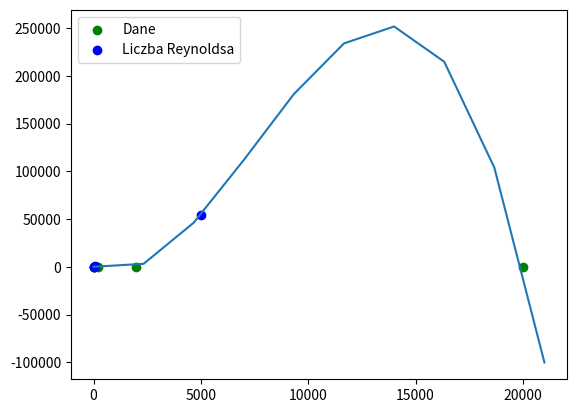

This figure's Python source:
import numpy as np
import matplotlib.pyplot as plt
from scipy.interpolate import CubicSpline

# Dane 
Re_data = np.array([0.2, 2, 20, 200, 2000, 20000])
cD_data = np.array([103, 13.9, 2.72, 0.8, 0.401, 0.433])
Re_values = np.array([5, 50, 5000]) # liczba Reynoldsa do interpolacji

# Funkcja sklejana wbudowana
spline_function = CubicSpline(Re_data, cD_data) 

# Obliczenie współczynnika cD dla podanych wartości Re
cD_values = spline_function(Re_values)

print(f"Dla {Re_values} wartości wynoszą {cD_values}")

x = np.linspace(0,21000,10)
y = spline_function(x)

plt.plot(x,y)
plt.scatter(Re_data,cD_data, c = 'g', label = "Dane")
plt.scatter(Re_values,cD_values, c = 'b', label = "Liczba Reynoldsa")
plt.legend()
plt.show()














#Interpolacja – ma przechodzić przez punkty, aproksymacja wartości funkcji w jakimś zakresie zmiennych na podstawie części wartości z tego zakresu